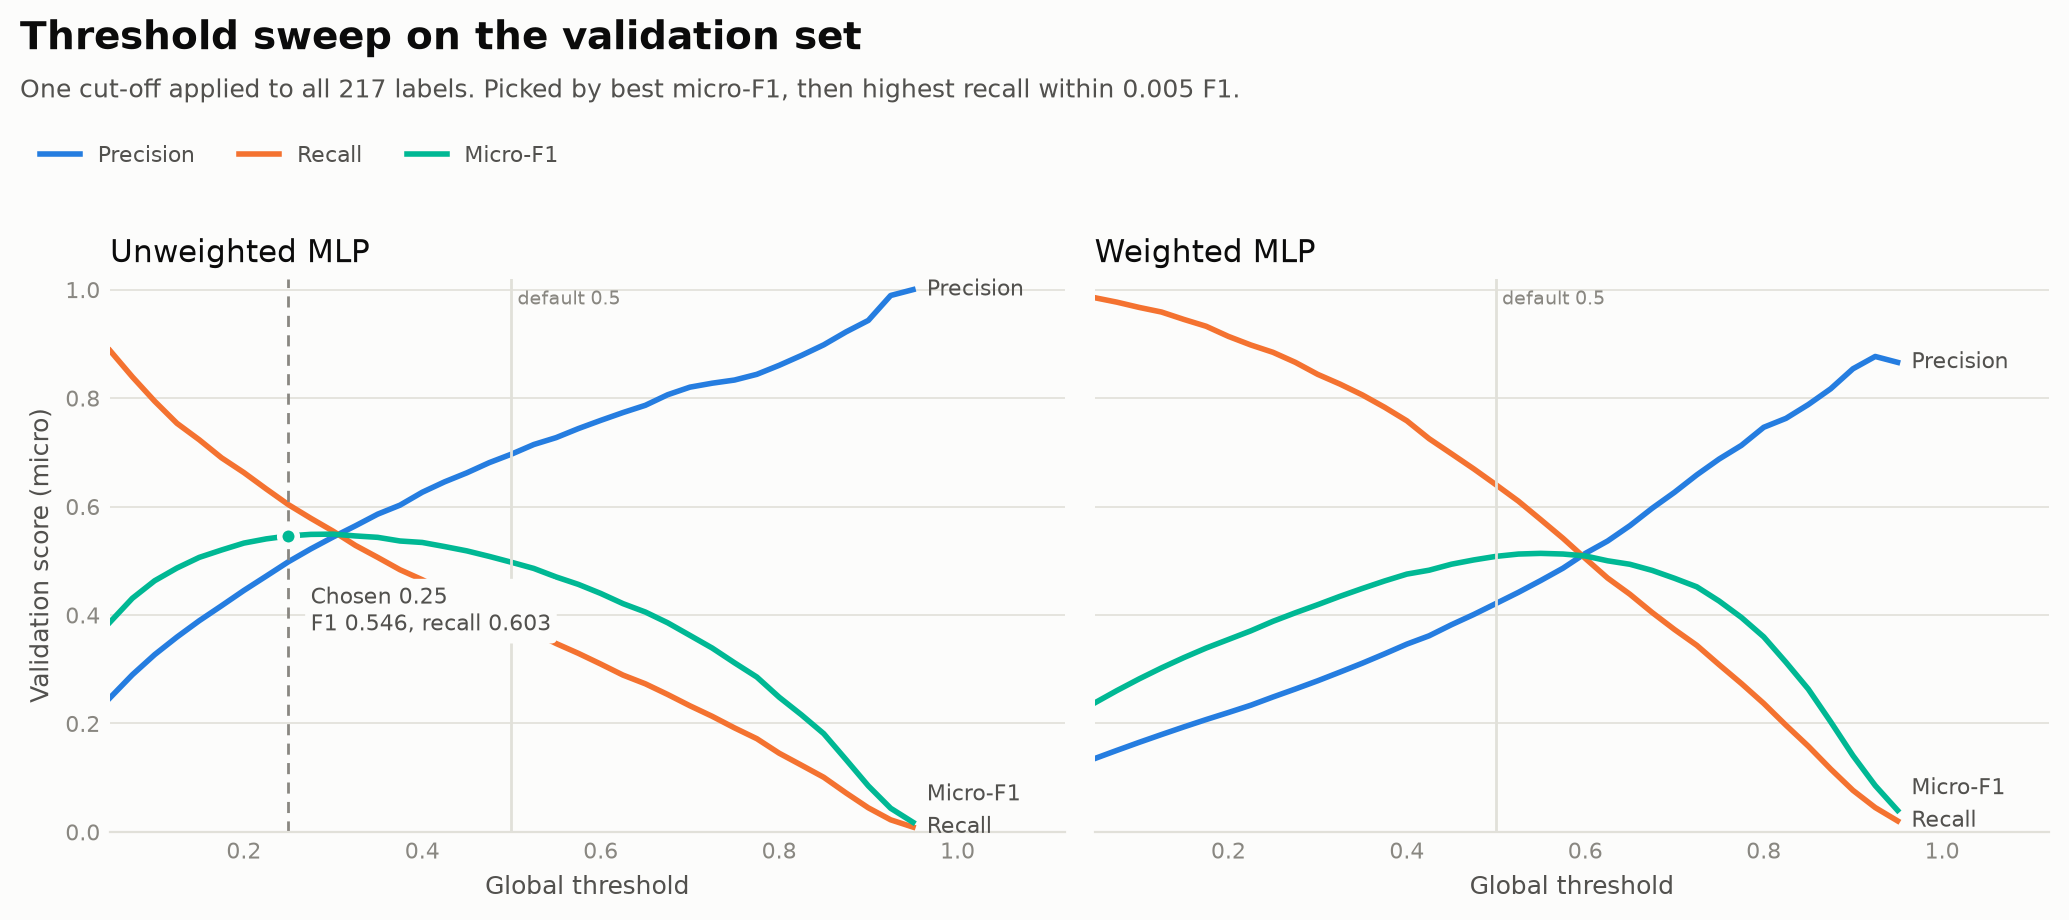

Values plotted in this chart, from the file beside it:
run, threshold, precision, recall, f1, labels_per_issue, labels_predicted
first_run_seed42, 0.05, 0.2474, 0.8876, 0.3869, 47.97, 121
first_run_seed42, 0.075, 0.2898, 0.8392, 0.4308, 38.72, 108
first_run_seed42, 0.1, 0.3269, 0.7943, 0.4632, 32.48, 100
first_run_seed42, 0.125, 0.3594, 0.7535, 0.4867, 28.03, 95
first_run_seed42, 0.15, 0.3895, 0.7232, 0.5063, 24.82, 92
first_run_seed42, 0.175, 0.4171, 0.6899, 0.5199, 22.11, 86
first_run_seed42, 0.2, 0.4453, 0.6627, 0.5326, 19.9, 78
first_run_seed42, 0.225, 0.4717, 0.6326, 0.5404, 17.93, 74
first_run_seed42, 0.25, 0.4983, 0.6034, 0.5459, 16.19, 74
first_run_seed42, 0.275, 0.5219, 0.5784, 0.5487, 14.82, 73
first_run_seed42, 0.3, 0.5438, 0.5546, 0.5492, 13.64, 71
first_run_seed42, 0.325, 0.5645, 0.5284, 0.5458, 12.52, 69
first_run_seed42, 0.35, 0.586, 0.5063, 0.5433, 11.55, 68
first_run_seed42, 0.375, 0.6026, 0.4835, 0.5365, 10.73, 68
first_run_seed42, 0.4, 0.6264, 0.465, 0.5338, 9.925, 63
first_run_seed42, 0.425, 0.6456, 0.4441, 0.5263, 9.198, 62
first_run_seed42, 0.45, 0.6623, 0.4257, 0.5183, 8.594, 57
first_run_seed42, 0.475, 0.6809, 0.4053, 0.5081, 7.958, 56
first_run_seed42, 0.5, 0.6967, 0.3866, 0.4973, 7.419, 56
first_run_seed42, 0.525, 0.7144, 0.3681, 0.4859, 6.89, 53
first_run_seed42, 0.55, 0.7271, 0.3475, 0.4703, 6.39, 52
first_run_seed42, 0.575, 0.7438, 0.3293, 0.4565, 5.919, 51
first_run_seed42, 0.6, 0.7589, 0.3096, 0.4398, 5.455, 50
first_run_seed42, 0.625, 0.7734, 0.2892, 0.421, 5.0, 49
first_run_seed42, 0.65, 0.7867, 0.2732, 0.4056, 4.643, 48
first_run_seed42, 0.675, 0.8062, 0.2535, 0.3857, 4.205, 46
first_run_seed42, 0.7, 0.8202, 0.2326, 0.3625, 3.792, 42
first_run_seed42, 0.725, 0.8275, 0.2132, 0.3391, 3.445, 38
first_run_seed42, 0.75, 0.8333, 0.1918, 0.3119, 3.078, 36
first_run_seed42, 0.775, 0.8439, 0.1719, 0.2857, 2.724, 34
first_run_seed42, 0.8, 0.8604, 0.1452, 0.2485, 2.256, 29
first_run_seed42, 0.825, 0.8787, 0.1231, 0.216, 1.873, 25
first_run_seed42, 0.85, 0.8983, 0.1008, 0.1812, 1.5, 24
first_run_seed42, 0.875, 0.9221, 0.07188, 0.1334, 1.042, 17
first_run_seed42, 0.9, 0.9433, 0.04444, 0.08488, 0.63, 11
first_run_seed42, 0.925, 0.9892, 0.02234, 0.0437, 0.302, 7
first_run_seed42, 0.95, 1.0, 0.008985, 0.01781, 0.12, 3
weighted_run_seed42, 0.05, 0.1352, 0.9852, 0.2378, 97.41, 142
weighted_run_seed42, 0.075, 0.1504, 0.9769, 0.2607, 86.84, 135
weighted_run_seed42, 0.1, 0.1653, 0.9672, 0.2823, 78.25, 133
weighted_run_seed42, 0.125, 0.1796, 0.9587, 0.3025, 71.37, 128
weighted_run_seed42, 0.15, 0.1937, 0.9451, 0.3214, 65.25, 125
weighted_run_seed42, 0.175, 0.2072, 0.9325, 0.3391, 60.16, 122
weighted_run_seed42, 0.2, 0.2202, 0.9138, 0.3549, 55.48, 118
weighted_run_seed42, 0.225, 0.2336, 0.898, 0.3708, 51.39, 114
weighted_run_seed42, 0.25, 0.2489, 0.8844, 0.3885, 47.51, 110
weighted_run_seed42, 0.275, 0.2636, 0.866, 0.4041, 43.92, 109
weighted_run_seed42, 0.3, 0.2787, 0.8439, 0.419, 40.48, 107
weighted_run_seed42, 0.325, 0.2948, 0.8259, 0.4345, 37.46, 107
weighted_run_seed42, 0.35, 0.3111, 0.806, 0.4489, 34.64, 105
weighted_run_seed42, 0.375, 0.3284, 0.7831, 0.4628, 31.88, 104
weighted_run_seed42, 0.4, 0.3464, 0.7581, 0.4755, 29.27, 104
weighted_run_seed42, 0.425, 0.3617, 0.7251, 0.4827, 26.8, 101
weighted_run_seed42, 0.45, 0.3821, 0.6974, 0.4937, 24.4, 100
weighted_run_seed42, 0.475, 0.401, 0.6695, 0.5016, 22.32, 100
weighted_run_seed42, 0.5, 0.4214, 0.6401, 0.5082, 20.31, 96
weighted_run_seed42, 0.525, 0.4418, 0.61, 0.5124, 18.46, 91
weighted_run_seed42, 0.55, 0.4636, 0.576, 0.5137, 16.61, 90
weighted_run_seed42, 0.575, 0.4864, 0.5415, 0.5125, 14.89, 90
weighted_run_seed42, 0.6, 0.5136, 0.5044, 0.5089, 13.13, 88
... 14 more rows
